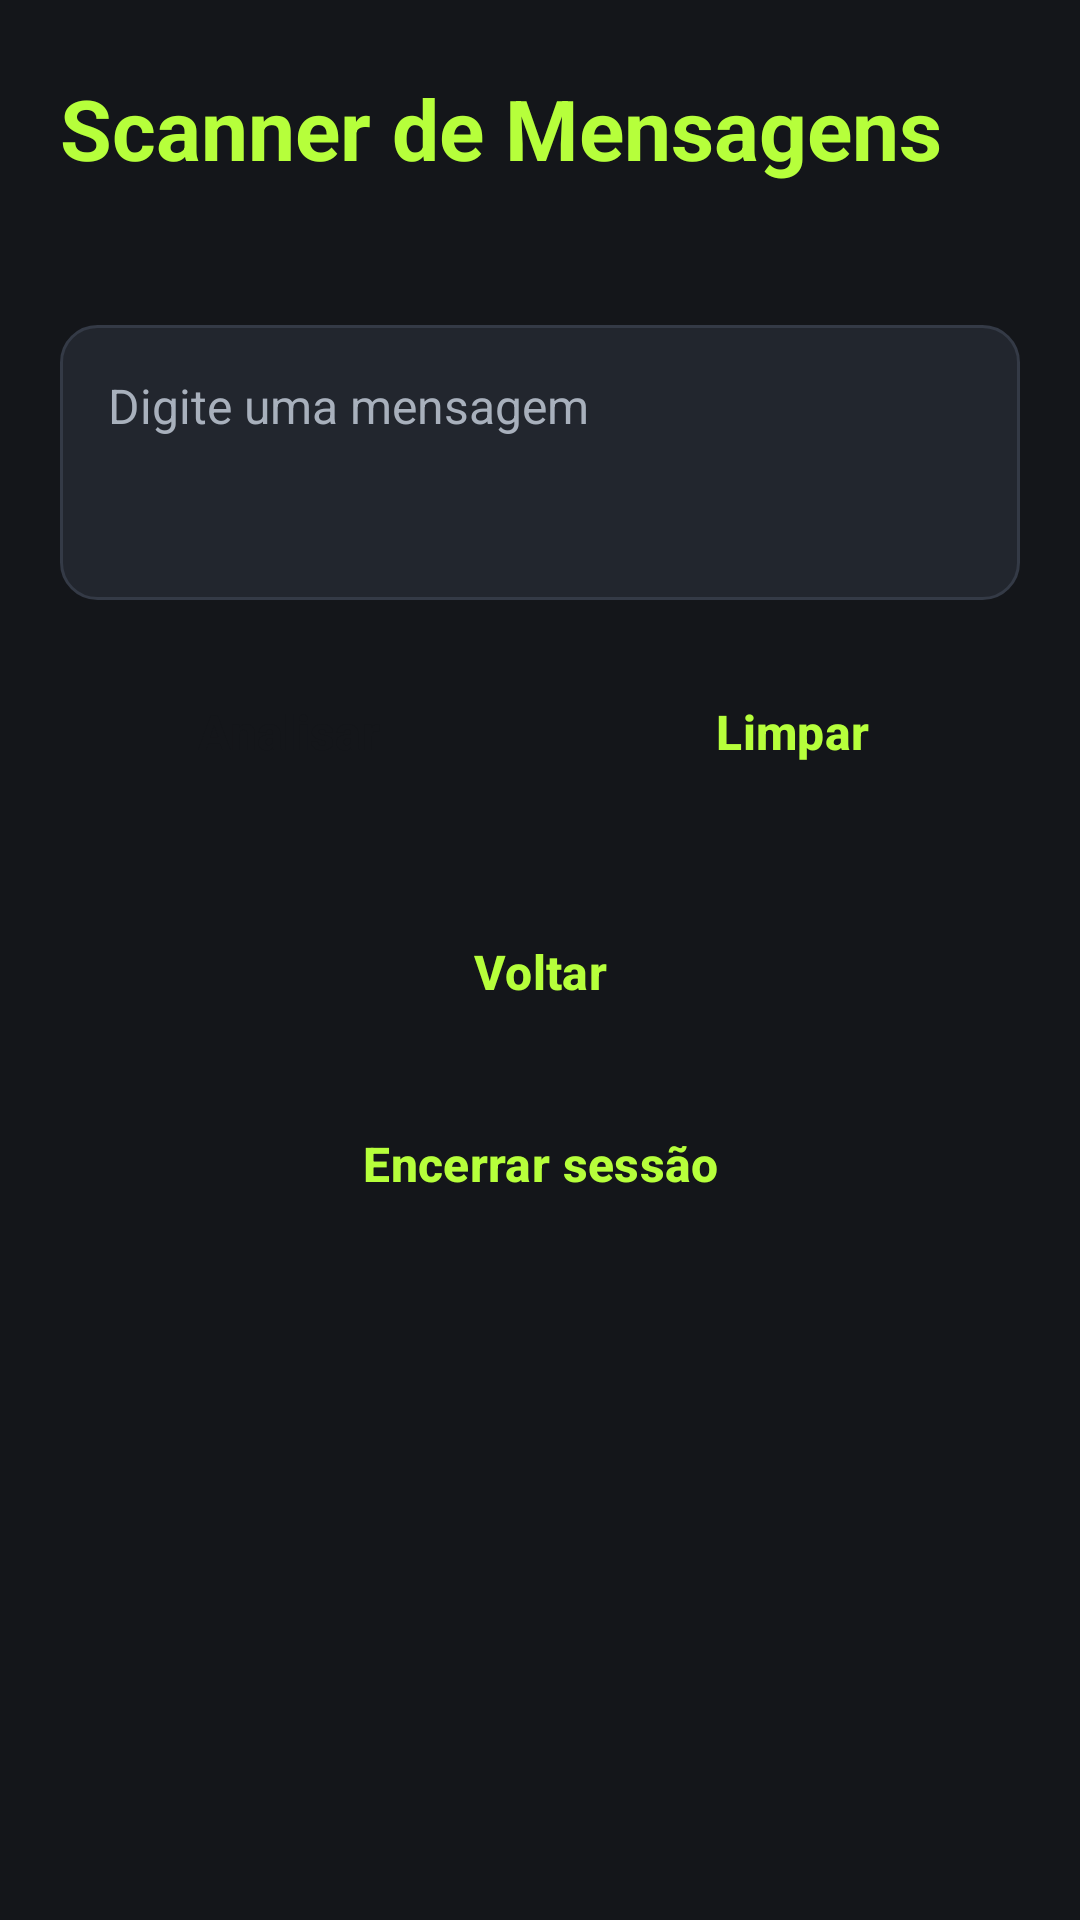

The Android layout XML behind this screen, and the referenced resources:
<!-- AndroidManifest.xml: application theme Theme.PocketArcade -->
<!-- res/layout/activity_scanner.xml -->
<?xml version="1.0" encoding="utf-8"?>
<androidx.core.widget.NestedScrollView xmlns:android="http://schemas.android.com/apk/res/android"
    xmlns:tools="http://schemas.android.com/tools"
    android:layout_width="match_parent"
    android:layout_height="match_parent"
    android:background="@color/fundo"
    android:fillViewport="true"
    android:fitsSystemWindows="true"
    tools:context=".ScannerActivity">

    <LinearLayout
        android:layout_width="match_parent"
        android:layout_height="wrap_content"
        android:orientation="vertical"
        android:paddingHorizontal="@dimen/margem_tela"
        android:paddingVertical="@dimen/espaco_grande">

        <TextView
            android:id="@+id/textTitulo"
            style="@style/Texto.Titulo"
            android:layout_width="match_parent"
            android:layout_height="wrap_content"
            android:text="@string/modulo_scanner" />

        <TextView
            android:id="@+id/textJogador"
            style="@style/Texto.Secundario"
            android:layout_width="match_parent"
            android:layout_height="wrap_content"
            android:layout_marginTop="4dp" />

        <EditText
            android:id="@+id/editMensagem"
            style="@style/Campo.PocketArcade"
            android:layout_width="match_parent"
            android:layout_height="wrap_content"
            android:layout_marginTop="@dimen/espaco_grande"
            android:gravity="top|start"
            android:hint="@string/dica_mensagem"
            android:importantForAutofill="no"
            android:inputType="textMultiLine|textCapSentences"
            android:minLines="3"
            android:padding="@dimen/espaco_medio" />

        <LinearLayout
            android:layout_width="match_parent"
            android:layout_height="wrap_content"
            android:layout_marginTop="@dimen/espaco_medio"
            android:orientation="horizontal">

            <Button
                android:id="@+id/buttonAnalisar"
                style="@style/Botao.PocketArcade"
                android:layout_width="0dp"
                android:layout_height="wrap_content"
                android:layout_marginEnd="@dimen/espaco_pequeno"
                android:layout_weight="1"
                android:text="@string/botao_analisar" />

            <Button
                android:id="@+id/buttonLimpar"
                style="@style/Botao.PocketArcade.Secundario"
                android:layout_width="0dp"
                android:layout_height="wrap_content"
                android:layout_marginStart="@dimen/espaco_pequeno"
                android:layout_weight="1"
                android:text="@string/botao_limpar" />
        </LinearLayout>

        <LinearLayout
            android:id="@+id/painelResultado"
            android:layout_width="match_parent"
            android:layout_height="wrap_content"
            android:layout_marginTop="@dimen/espaco_grande"
            android:background="@drawable/bg_painel"
            android:orientation="vertical"
            android:padding="@dimen/margem_tela"
            android:visibility="gone">

            <LinearLayout
                android:layout_width="match_parent"
                android:layout_height="wrap_content"
                android:orientation="horizontal">

                <TextView
                    style="@style/Texto.Corpo"
                    android:layout_width="0dp"
                    android:layout_height="wrap_content"
                    android:layout_weight="1"
                    android:text="@string/cabecalho_medida"
                    android:textColor="@color/destaque"
                    android:textStyle="bold" />

                <TextView
                    style="@style/Texto.Corpo"
                    android:layout_width="0dp"
                    android:layout_height="wrap_content"
                    android:layout_weight="1"
                    android:text="@string/cabecalho_resultado"
                    android:textColor="@color/destaque"
                    android:textStyle="bold" />
            </LinearLayout>

            <LinearLayout
                android:layout_width="match_parent"
                android:layout_height="wrap_content"
                android:layout_marginTop="@dimen/espaco_medio"
                android:orientation="horizontal">

                <TextView
                    style="@style/Texto.Secundario"
                    android:layout_width="0dp"
                    android:layout_height="wrap_content"
                    android:layout_weight="1"
                    android:text="@string/medida_caracteres" />

                <TextView
                    android:id="@+id/textValorCaracteres"
                    style="@style/Texto.Corpo"
                    android:layout_width="0dp"
                    android:layout_height="wrap_content"
                    android:layout_weight="1"
                    android:textStyle="bold" />
            </LinearLayout>

            <LinearLayout
                android:layout_width="match_parent"
                android:layout_height="wrap_content"
                android:layout_marginTop="@dimen/espaco_medio"
                android:orientation="horizontal">

                <TextView
                    style="@style/Texto.Secundario"
                    android:layout_width="0dp"
                    android:layout_height="wrap_content"
                    android:layout_weight="1"
                    android:text="@string/medida_palavras" />

                <TextView
                    android:id="@+id/textValorPalavras"
                    style="@style/Texto.Corpo"
                    android:layout_width="0dp"
                    android:layout_height="wrap_content"
                    android:layout_weight="1"
                    android:textStyle="bold" />
            </LinearLayout>

            <LinearLayout
                android:layout_width="match_parent"
                android:layout_height="wrap_content"
                android:layout_marginTop="@dimen/espaco_medio"
                android:orientation="horizontal">

                <TextView
                    style="@style/Texto.Secundario"
                    android:layout_width="0dp"
                    android:layout_height="wrap_content"
                    android:layout_weight="1"
                    android:text="@string/medida_vogais" />

                <TextView
                    android:id="@+id/textValorVogais"
                    style="@style/Texto.Corpo"
                    android:layout_width="0dp"
                    android:layout_height="wrap_content"
                    android:layout_weight="1"
                    android:textStyle="bold" />
            </LinearLayout>

            <LinearLayout
                android:layout_width="match_parent"
                android:layout_height="wrap_content"
                android:layout_marginTop="@dimen/espaco_medio"
                android:orientation="horizontal">

                <TextView
                    style="@style/Texto.Secundario"
                    android:layout_width="0dp"
                    android:layout_height="wrap_content"
                    android:layout_weight="1"
                    android:text="@string/medida_invertido" />

                <TextView
                    android:id="@+id/textValorInvertido"
                    style="@style/Texto.Corpo"
                    android:layout_width="0dp"
                    android:layout_height="wrap_content"
                    android:layout_weight="1"
                    android:textStyle="bold" />
            </LinearLayout>

            <LinearLayout
                android:layout_width="match_parent"
                android:layout_height="wrap_content"
                android:layout_marginTop="@dimen/espaco_medio"
                android:orientation="horizontal">

                <TextView
                    style="@style/Texto.Secundario"
                    android:layout_width="0dp"
                    android:layout_height="wrap_content"
                    android:layout_weight="1"
                    android:text="@string/medida_palindromo" />

                <TextView
                    android:id="@+id/textValorPalindromo"
                    style="@style/Texto.Corpo"
                    android:layout_width="0dp"
                    android:layout_height="wrap_content"
                    android:layout_weight="1"
                    android:textStyle="bold" />
            </LinearLayout>
        </LinearLayout>

        <Button
            android:id="@+id/buttonVoltar"
            style="@style/Botao.PocketArcade.Secundario"
            android:layout_width="match_parent"
            android:layout_height="wrap_content"
            android:layout_marginTop="@dimen/espaco_grande"
            android:text="@string/botao_voltar" />

        <Button
            android:id="@+id/buttonEncerrarSessao"
            style="@style/Botao.PocketArcade.Secundario"
            android:layout_width="match_parent"
            android:layout_height="wrap_content"
            android:layout_marginTop="@dimen/espaco_pequeno"
            android:text="@string/botao_encerrar_sessao" />
    </LinearLayout>
</androidx.core.widget.NestedScrollView>
<!-- resources referenced by this layout -->
<resources>
  <color name="destaque">#B6FF3B</color>
  <color name="fundo">#14161A</color>
  <dimen name="espaco_grande">24dp</dimen>
  <dimen name="espaco_medio">16dp</dimen>
  <dimen name="espaco_pequeno">8dp</dimen>
  <dimen name="margem_tela">20dp</dimen>
  <!-- drawable bg_painel (drawable) -->
  <?xml version="1.0" encoding="utf-8"?>
  <shape xmlns:android="http://schemas.android.com/apk/res/android"
      android:shape="rectangle">
      <solid android:color="@color/card" />
      <stroke
          android:width="1dp"
          android:color="@color/borda" />
      <corners android:radius="20dp" />
  </shape>
  <string name="botao_analisar">Analisar</string>
  <string name="botao_encerrar_sessao">Encerrar sessão</string>
  <string name="botao_limpar">Limpar</string>
  <string name="botao_voltar">Voltar</string>
  <string name="cabecalho_medida">Medida</string>
  <string name="cabecalho_resultado">Resultado</string>
  <string name="dica_mensagem">Digite uma mensagem</string>
  <string name="medida_caracteres">Caracteres sem espaços</string>
  <string name="medida_invertido">Texto invertido</string>
  <string name="medida_palavras">Palavras</string>
  <string name="medida_palindromo">Palíndromo</string>
  <string name="medida_vogais">Vogais</string>
  <string name="modulo_scanner">Scanner de Mensagens</string>
  <style name="Botao.PocketArcade" parent="Widget.Material3.Button">
          <item name="backgroundTint">@color/destaque</item>
          <item name="android:textColor">@color/fundo</item>
          <item name="android:textStyle">bold</item>
          <item name="android:textSize">16sp</item>
          <item name="android:minHeight">@dimen/altura_botao</item>
          <item name="android:insetTop">0dp</item>
          <item name="android:insetBottom">0dp</item>
          <item name="cornerRadius">14dp</item>
      </style>
  <style name="Campo.PocketArcade" parent="">
          <item name="android:background">@drawable/bg_campo</item>
          <item name="android:minHeight">@dimen/altura_botao</item>
          <item name="android:paddingHorizontal">16dp</item>
          <item name="android:textColor">@color/texto</item>
          <item name="android:textColorHint">@color/texto_suave</item>
          <item name="android:textSize">16sp</item>
      </style>
  <style name="Texto.Corpo" />
  <style name="Texto.Secundario">
          <item name="android:textColor">@color/texto_suave</item>
          <item name="android:textSize">14sp</item>
      </style>
  <style name="Texto.Titulo">
          <item name="android:textColor">@color/destaque</item>
          <item name="android:textSize">28sp</item>
          <item name="android:textStyle">bold</item>
      </style>
  <style name="Theme.PocketArcade" parent="Base.Theme.PocketArcade" />
  <color name="card">#22262E</color>
  <color name="borda">#343A46</color>
  <dimen name="altura_botao">56dp</dimen>
  <!-- drawable bg_campo (drawable) -->
  <?xml version="1.0" encoding="utf-8"?>
  <shape xmlns:android="http://schemas.android.com/apk/res/android"
      android:shape="rectangle">
      <solid android:color="@color/card" />
      <stroke
          android:width="1dp"
          android:color="@color/borda" />
      <corners android:radius="12dp" />
  </shape>
  <color name="texto">#F2F4F7</color>
  <color name="texto_suave">#A8B0BC</color>
  <style name="Base.Theme.PocketArcade" parent="Theme.Material3.Dark.NoActionBar">
          <item name="colorPrimary">@color/destaque</item>
          <item name="colorOnPrimary">@color/fundo</item>
          <item name="colorSecondary">@color/apoio</item>
          <item name="android:windowBackground">@color/fundo</item>
      </style>
  <color name="apoio">#FF7A1A</color>
</resources>
